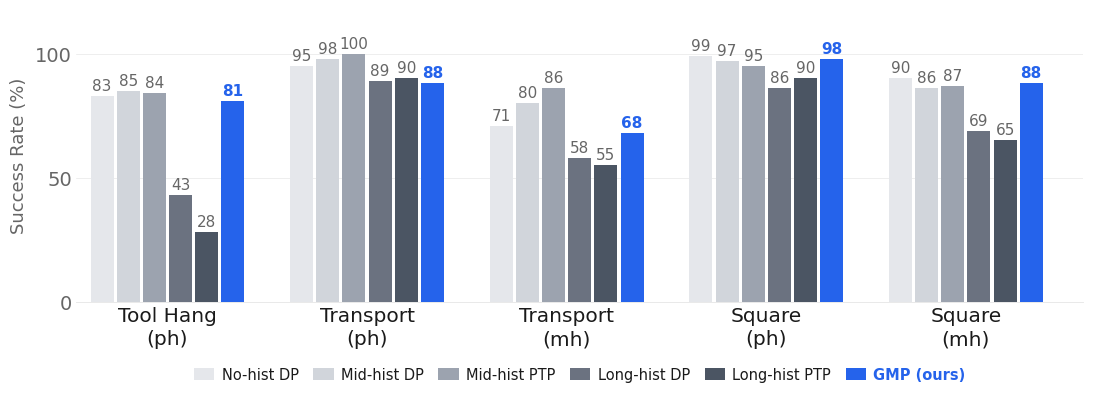

Write the Python code that produced this figure. (Note: this script raises an exception after producing the figure.)
"""
plot_robomimic.py
Recreates the RoboMimic grouped bar chart in the site's style.

Usage:
    cd /path/to/mem_website/assets/charts
    python plot_robomimic.py

Output:
    robomimic_bar_chart_new.svg
"""

import os
import matplotlib
matplotlib.use("Agg")
import matplotlib.pyplot as plt
import matplotlib.patches as mpatches
import numpy as np

# ── Site palette (matches plot_success_rate.py) ───────────────────────────────
BG         = "#ffffff"
TEXT       = "#1a1a1a"
TEXT_MUTED = "#666666"
ACCENT     = "#2563eb"   # used for GMP (ours)
BORDER     = "#e5e5e5"

# ── Method colors — neutral gray gradient matching site palette ───────────────
# 5 baselines step from lightest gray to darkest gray;
# GMP (ours) uses the site ACCENT blue.
METHOD_COLORS = [
    "#e5e7eb",   # No-hist DP    – lightest gray
    "#d1d5db",   # Mid-hist DP   – light gray
    "#9ca3af",   # Mid-hist PTP  – medium gray
    "#6b7280",   # Long-hist DP  – darker gray
    "#4b5563",   # Long-hist PTP – darkest gray
    ACCENT,      # GMP (ours)    – site ACCENT blue
]

METHODS = [
    "No-hist DP",
    "Mid-hist DP",
    "Mid-hist PTP",
    "Long-hist DP",
    "Long-hist PTP",
    "GMP (ours)",
]

# ── Data (read off the original chart) ────────────────────────────────────────
# Rows = tasks, columns = methods in order above
TASKS = [
    "Tool Hang\n(ph)",
    "Transport\n(ph)",
    "Transport\n(mh)",
    "Square\n(ph)",
    "Square\n(mh)",
]

DATA = [
    #  nh    mh-DP  mh-PTP  lh-DP  lh-PTP  GMP
    [  83,    85,    84,     43,    28,     81 ],  # Tool Hang (ph)
    [  95,    98,   100,     89,    90,     88 ],  # Transport (ph)
    [  71,    80,    86,     58,    55,     68 ],  # Transport (mh)
    [  99,    97,    95,     86,    90,     98 ],  # Square (ph)
    [  90,    86,    87,     69,    65,     88 ],  # Square (mh)
]

# ── Global font settings (matches plot_success_rate.py) ───────────────────────
plt.rcParams.update({
    "font.family":        "sans-serif",
    "font.sans-serif":    ["Helvetica Neue", "Arial", "DejaVu Sans"],
    "axes.unicode_minus": False,
})

# ── Layout ────────────────────────────────────────────────────────────────────
n_tasks   = len(TASKS)
n_methods = len(METHODS)

bar_w     = 0.11          # width of each individual bar
group_gap = 0.18          # extra gap between task groups
group_w   = n_methods * bar_w + group_gap

fig_w = 13.0
fig_h = 3.8

fig, ax = plt.subplots(figsize=(fig_w, fig_h))
fig.set_facecolor(BG)
ax.set_facecolor(BG)

# ── Draw bars ─────────────────────────────────────────────────────────────────
group_centers = []
for g, (task, row) in enumerate(zip(TASKS, DATA)):
    group_left = g * group_w
    offsets = np.arange(n_methods) * bar_w
    center  = group_left + offsets.mean()
    group_centers.append(center)

    for m, (val, color) in enumerate(zip(row, METHOD_COLORS)):
        x = group_left + offsets[m]
        bar = ax.bar(x, val, width=bar_w * 0.88, color=color,
                     zorder=3, linewidth=0)

        # value label above bar
        is_ours = (m == n_methods - 1)
        ax.text(
            x, val + 1.2,
            str(val),
            ha="center", va="bottom",
            fontsize=11,
            color=ACCENT if is_ours else TEXT_MUTED,
            fontweight="bold" if is_ours else "normal",
        )

# ── Axes ──────────────────────────────────────────────────────────────────────
ax.set_xlim(-bar_w, (n_tasks - 1) * group_w + n_methods * bar_w + bar_w)
ax.set_ylim(0, 118)
ax.set_yticks([0, 50, 100])
ax.set_yticklabels(["0", "50", "100"], fontsize=14, color=TEXT_MUTED)

ax.set_xticks(group_centers)
ax.set_xticklabels(TASKS, fontsize=14.5, color=TEXT, linespacing=1.3)

ax.set_ylabel("Success Rate (%)", fontsize=13, color=TEXT_MUTED, labelpad=5)

# ── Grid, spines, ticks (matches plot_success_rate.py) ────────────────────────
ax.yaxis.grid(True, color=BORDER, linewidth=0.45, zorder=0)
ax.set_axisbelow(True)
for spine in ["top", "right", "left"]:
    ax.spines[spine].set_visible(False)
ax.spines["bottom"].set_color(BORDER)
ax.spines["bottom"].set_linewidth(0.6)
ax.tick_params(axis="both", length=0, pad=3)

# ── Legend ────────────────────────────────────────────────────────────────────
patches = []
for method, color in zip(METHODS, METHOD_COLORS):
    is_ours = method == "GMP (ours)"
    patch = mpatches.Patch(
        facecolor=color,
        label=method,
        linewidth=0,
    )
    patches.append(patch)

legend = ax.legend(
    handles=patches,
    loc="lower center",
    bbox_to_anchor=(0.5, -0.32),
    ncol=n_methods,
    frameon=False,
    fontsize=10.5,
    handlelength=1.4,
    handleheight=0.85,
    handletextpad=0.5,
    columnspacing=1.0,
    labelcolor=TEXT,
)
# Bold the "GMP (ours)" legend label
for text, method in zip(legend.get_texts(), METHODS):
    if method == "GMP (ours)":
        text.set_color(ACCENT)
        text.set_fontweight("bold")

# ── Save ──────────────────────────────────────────────────────────────────────
out_path = os.path.join(os.path.dirname(os.path.abspath(__file__)),
                        "robomimic_bar_chart_new.svg")
plt.tight_layout(pad=0.3)
fig.savefig(out_path, format="svg", bbox_inches="tight",
            facecolor=BG, transparent=False)
plt.close(fig)
print(f"Saved → {out_path}")
